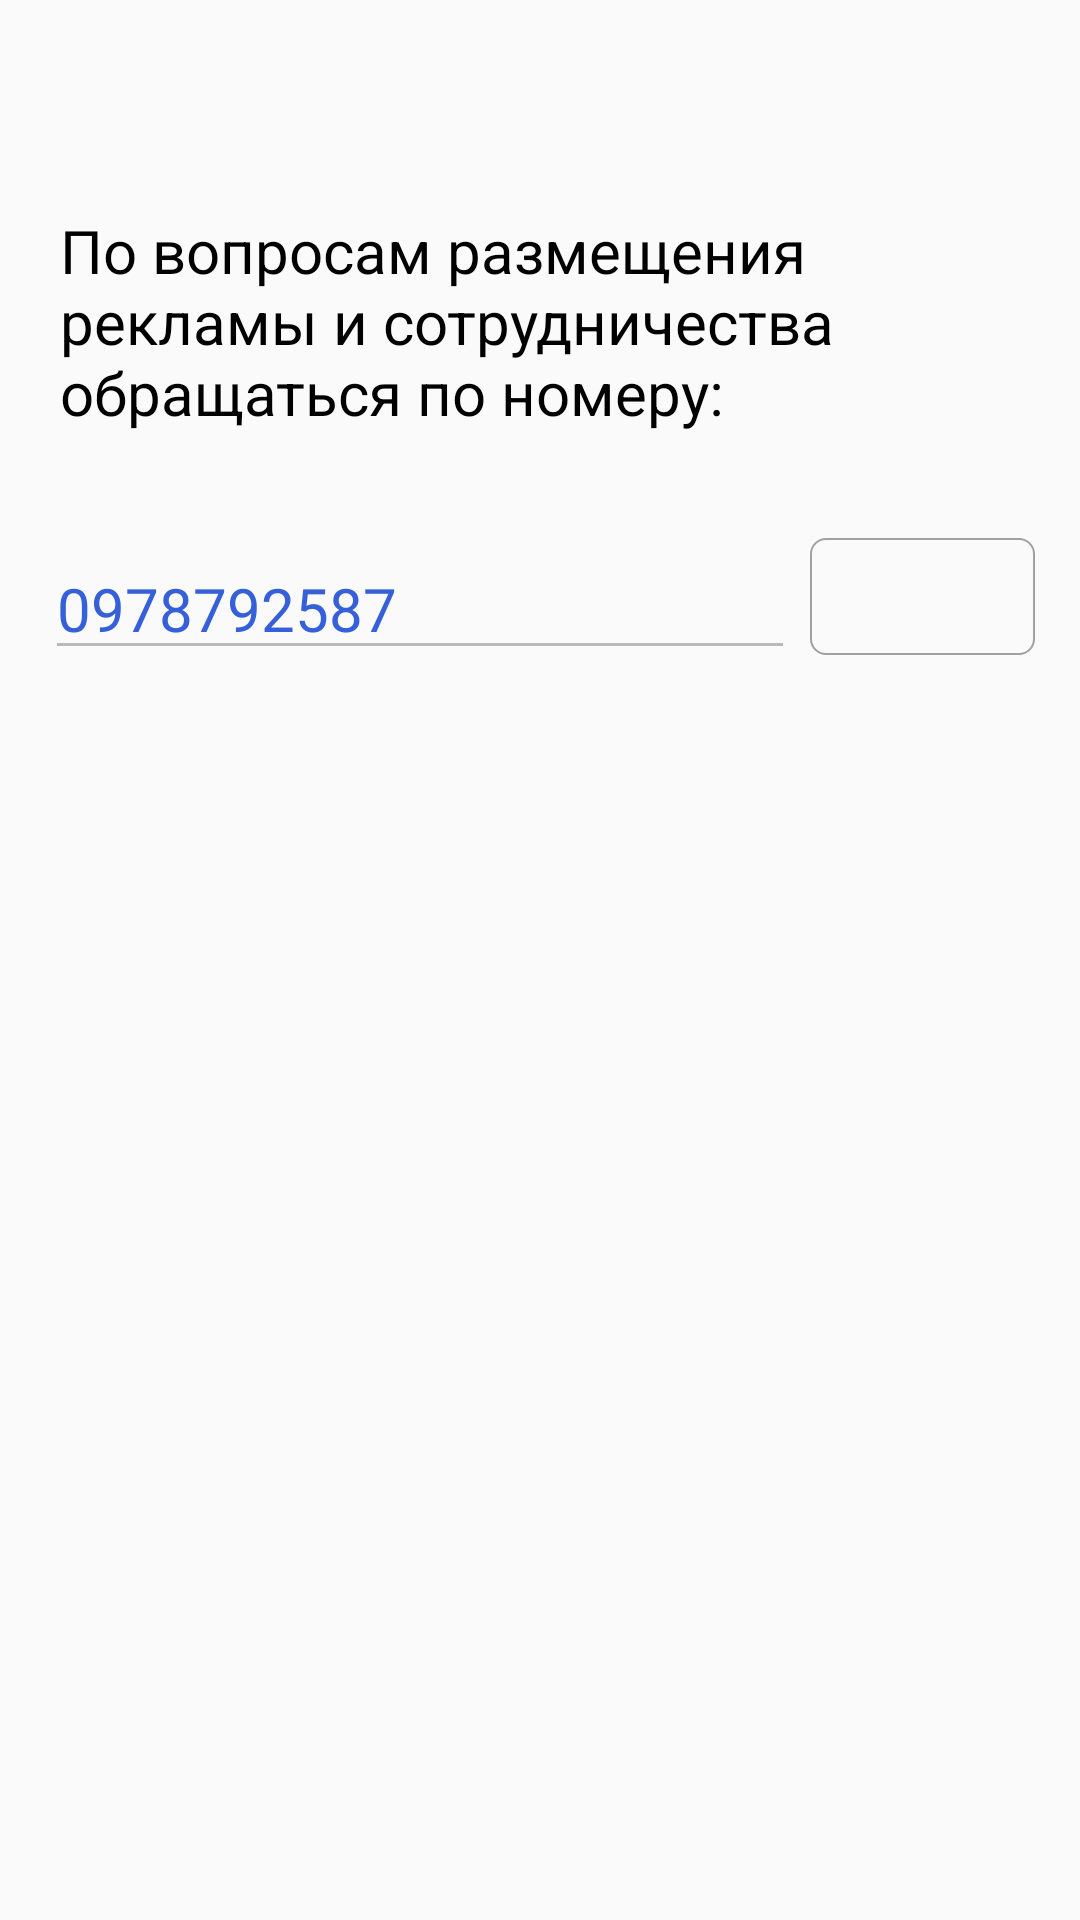

Produce the Android XML layout that renders to this screen, including the resource entries it uses.
<!-- AndroidManifest.xml: application theme AppTheme -->
<!-- res/layout/activity_add_services.xml -->
<?xml version="1.0" encoding="utf-8"?>
<ScrollView
    xmlns:android="http://schemas.android.com/apk/res/android"
    xmlns:app="http://schemas.android.com/apk/res-auto"
    android:id="@+id/myview"
    android:layout_width="match_parent"
    android:layout_height="match_parent">
<LinearLayout
    android:layout_width="match_parent"
    android:layout_height="wrap_content"
    android:clickable="true"
    android:orientation="vertical">

    <android.support.v7.widget.Toolbar
        android:id="@+id/toolbar"
        android:layout_width="match_parent"
        android:layout_height="50dp">

        <android.support.constraint.ConstraintLayout
            android:layout_width="match_parent"
            android:layout_height="wrap_content">

            <ImageView
                android:id="@+id/back_button"
                android:layout_width="wrap_content"
                android:layout_height="wrap_content"
                android:padding="10dp"
                android:onClick="backButton"
                app:layout_constraintLeft_toLeftOf="parent"
                app:layout_constraintTop_toTopOf="parent"
                app:layout_constraintBottom_toBottomOf="parent"
                android:src="@drawable/ic_arrow_back_black_24dp"/>

        </android.support.constraint.ConstraintLayout>
    </android.support.v7.widget.Toolbar>

    <ImageView
        android:id="@+id/img_reclame"
        android:layout_width="match_parent"
        android:layout_height="wrap_content"/>

    <TextView
        android:layout_width="wrap_content"
        android:layout_height="wrap_content"
        android:layout_margin="10dp"
        android:padding="10dp"
        android:text="@string/add_services"
        android:textColor="@color/black"
        android:textSize="20sp" />

    <LinearLayout
        android:layout_width="match_parent"
        android:layout_height="wrap_content"
        android:padding="10dp">

        <EditText
            android:id="@+id/et_phone_reclame"
            android:layout_width="0dp"
            android:layout_height="wrap_content"
            android:layout_marginLeft="5dp"
            android:layout_marginTop="5dp"
            android:layout_weight="4"
            android:enabled="false"
            android:inputType="phone"
            android:text="0978792587"
            android:textColor="@color/colorPhone"
            android:textSize="20sp" />

        <ImageButton
            android:id="@+id/btn_call_reclame"
            android:layout_width="0dp"
            android:layout_height="match_parent"
            android:layout_marginBottom="5dp"
            android:layout_marginLeft="5dp"
            android:layout_marginRight="5dp"
            android:layout_marginTop="5dp"
            android:layout_weight="1.2"
            android:onClick="btnCallReclame"
            android:background="@drawable/border"
            android:src="@drawable/ic_call_black_24dp"
            android:text="CL"
            android:textSize="20sp" />
    </LinearLayout>
</LinearLayout>
</ScrollView>
<!-- resources referenced by this layout -->
<resources>
  <color name="black">#000000</color>
  <color name="colorPhone">#3560d9</color>
  <!-- drawable border (drawable) -->
  <?xml version="1.0" encoding="utf-8"?>
  <shape xmlns:android="http://schemas.android.com/apk/res/android"
      android:shape="rectangle">
      
      <stroke android:width="2px" android:color="#a1a1a1" />
      <solid android:color="@android:color/transparent"></solid>
      <corners android:radius="5dp"/>
  </shape>
  <string name="add_services">По вопросам размещения рекламы и сотрудничества обращаться по номеру:</string>
  <style name="AppTheme" parent="Theme.AppCompat.Light.NoActionBar">
          
          <item name="colorPrimary">@color/colorPrimary</item>
          <item name="colorPrimaryDark">@color/colorPrimaryDark</item>
          <item name="colorAccent">@color/colorAccent</item>
      </style>
  <color name="colorPrimary">#3F51B5</color>
  <color name="colorPrimaryDark">#303F9F</color>
  <color name="colorAccent">#FF4081</color>
</resources>
